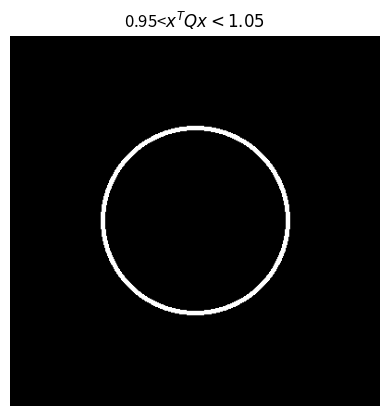
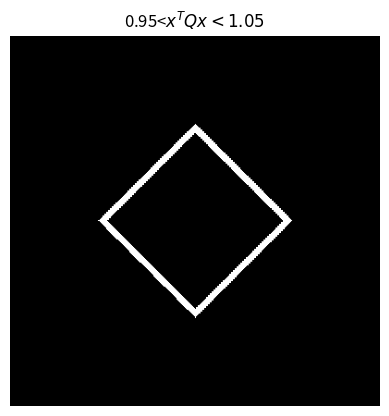
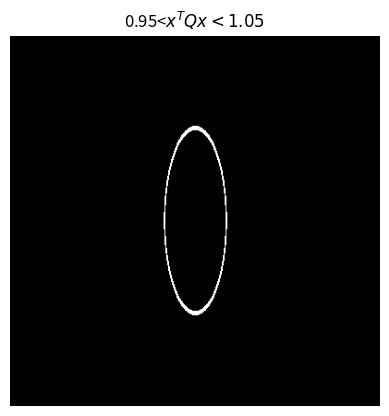
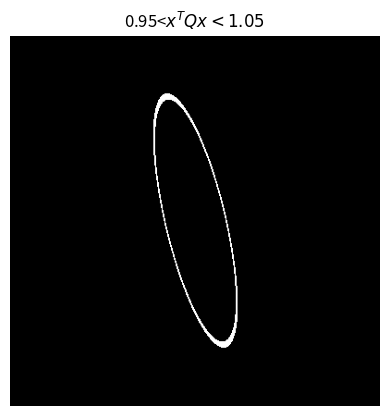
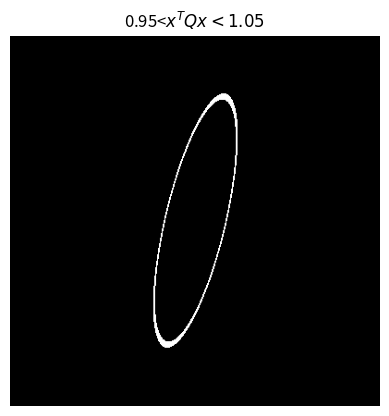

Recreate these plots in Python, in order.
import numpy as np
import matplotlib.pyplot as  plt


x2,x1 = np.mgrid[-2:2:0.01,-2:2:0.01]

def l1normSquared():
    return np.abs(x1) + np.abs(x2)

def l2normSquared():
    return x1**2 + x2**2

def QnormSquared(Q):
    return x1**2*Q[0,0]+x2**2*Q[1,1]+2*x1*x2*Q[0,1]

def axis_xy(g=None):
    # mimics Matlab's "axis xy" command;
    # making the y axis pointing upward when using imshow
    if g is None:
        g = plt.gca()
    bottom, top = g.get_ylim()
    if top<bottom:
        g.set_ylim(top,bottom)

def visualize(distances):
    plt.figure()
    less_than = (distances < 1.05).astype(int)
    greater_than = (distances > 0.95).astype(int)
    outline = less_than & greater_than
    plt.imshow(outline,cmap='gray')
    axis_xy()
    plt.axis('off')
    plt.title(r'0.95<$x^TQx<1.05$')
    # plt.subplots_adjust(wspace=0.4)
    plt.show()

#l2
Q=np.eye(2)
print ('Q_l2=\n',Q)
visualize(l2normSquared())

#l1
Q=np.eye(2)
print ('Q_l2=\n',Q)
visualize(l1normSquared())

#Q1
Q=np.array([[9,0],[0,1]])
print ('Q1=\n',Q)
visualize(QnormSquared(Q))

#Q2
Q=np.array([[9,2],[2,1]])
print ('Q2=\n',Q)
visualize(QnormSquared(Q))

#Q3
Q=np.array([[9,-2],[-2,1]])
print ('Q3=\n',Q)
visualize(QnormSquared(Q))
